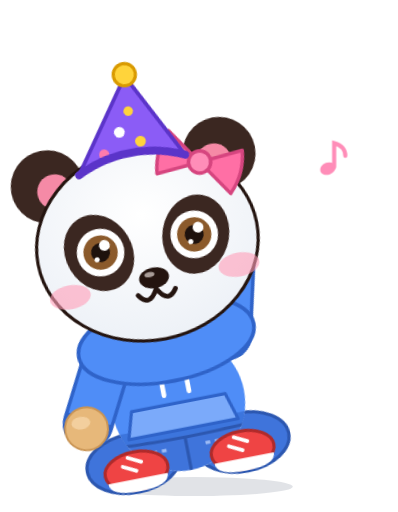
t = 0.00 s
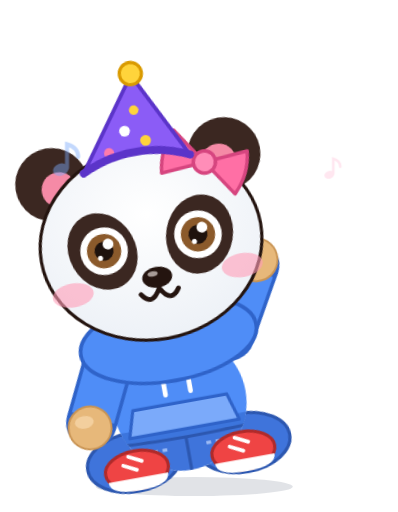
t = 1.07 s
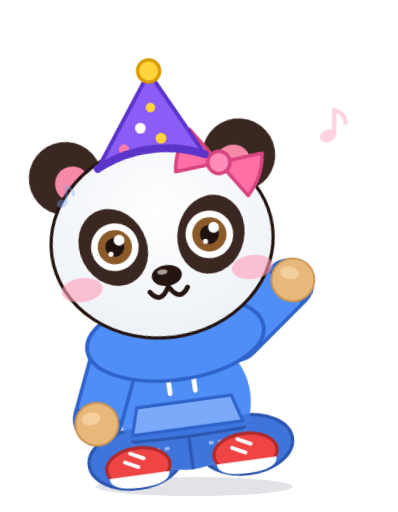
t = 2.13 s
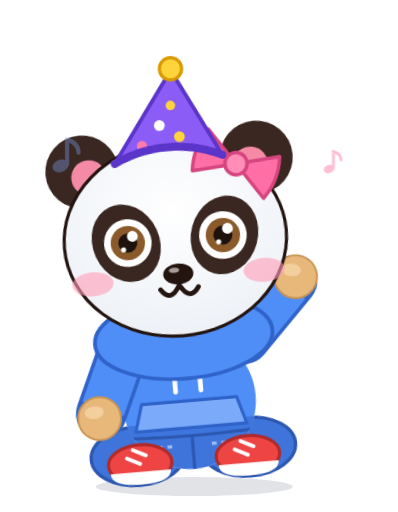
t = 3.20 s
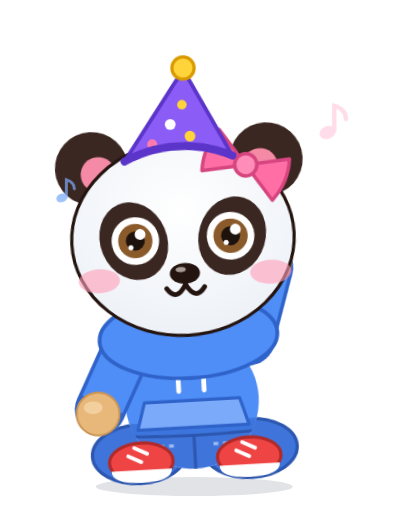
t = 4.27 s
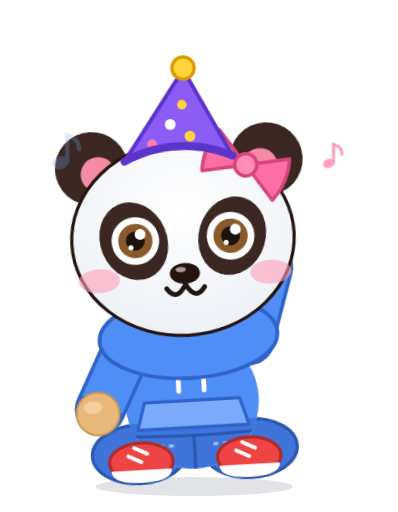
t = 5.33 s

The animated SVG that drew these frames (rendered in a browser with its animation timeline set to each time). Animation: 48 CSS @keyframes rules; one cycle of 6.40 s, repeats indefinitely.

<svg xmlns="http://www.w3.org/2000/svg" class="p-groove"  viewBox="-30 -66 250 322" preserveAspectRatio="xMidYMid meet" style="display:block;overflow:visible"><style>
.bd,.hd,.eL,.eR,.mo,.ch,.br,.gl,.f1,.f2,.f3,.f4{transform-box:fill-box}
.bd{transform-origin:50% 100%;animation:breathe 3.2s ease-in-out infinite}
.hd{transform-origin:50% 88%}
.eL,.eR,.mo,.ch,.br,.gl,.f1,.f2,.f3,.f4{transform-origin:50% 50%}
.mo{transform-origin:50% 0%}
@keyframes breathe{0%,100%{transform:scale(1,1)}50%{transform:scale(1.012,.985)}}
@keyframes blink{0%,90%,100%{transform:scaleY(1)}94%{transform:scaleY(.08)}}
@keyframes bob{0%,100%{transform:translateY(0) rotate(0)}50%{transform:translateY(-2.5px) rotate(1.6deg)}}
@keyframes proud{0%,100%{transform:translateY(0) rotate(0)}50%{transform:translateY(-3px) rotate(-2.5deg)}}
@keyframes tilt{0%,100%{transform:rotate(-4deg)}50%{transform:rotate(4deg)}}
@keyframes bounce{0%,100%{transform:translateY(0) scale(1.03,.96)}45%{transform:translateY(-9px) scale(.98,1.03)}}
@keyframes twinkle{0%,100%{transform:scale(.5) rotate(0);opacity:.35}50%{transform:scale(1.25) rotate(25deg);opacity:1}}
@keyframes ha{0%,100%{transform:translateY(0) rotate(-3deg)}50%{transform:translateY(-3.5px) rotate(3deg)}}
@keyframes jaw{0%,100%{transform:scaleY(1)}50%{transform:scaleY(.62)}}
@keyframes fall{0%{transform:translateY(-4px);opacity:0}15%{opacity:1}100%{transform:translateY(24px);opacity:0}}
@keyframes pop{0%,8%,100%{transform:scale(1)}3%{transform:scale(1.09)}}
@keyframes shiver{0%,100%{transform:translateX(0)}25%{transform:translateX(-1.2px)}75%{transform:translateX(1.2px)}}
@keyframes pulse{0%,100%{transform:scale(1)}50%{transform:scale(1.14)}}
@keyframes wobble{0%,100%{transform:rotate(-6deg)}50%{transform:rotate(6deg)}}
@keyframes tongue{0%,100%{transform:rotate(-6deg)}50%{transform:rotate(7deg)}}
@keyframes nod{0%,100%{transform:translateY(0) rotate(0)}50%{transform:translateY(2.5px) rotate(-2.5deg)}}
@keyframes glint{0%,60%,100%{opacity:.25;transform:translateX(-4px)}80%{opacity:1;transform:translateX(10px)}}
@keyframes beat{0%,100%{transform:scale(1)}20%{transform:scale(1.18)}40%{transform:scale(1)}60%{transform:scale(1.12)}}
@keyframes sway{0%,100%{transform:rotate(-3deg)}50%{transform:rotate(3deg)}}
@keyframes floatup{0%{transform:translateY(8px) scale(.6);opacity:0}25%{opacity:1}100%{transform:translateY(-30px) scale(1.15);opacity:0}}
@keyframes droop{0%,100%{transform:rotate(0) translateY(0)}55%{transform:rotate(8deg) translateY(4px)}70%{transform:rotate(7deg) translateY(4px)}88%{transform:rotate(0) translateY(0)}}
@keyframes sink{0%,100%{transform:rotate(-1deg) translateY(1px)}50%{transform:rotate(-3deg) translateY(3px)}}
@keyframes grumble{0%,60%,100%{transform:translateX(0) rotate(0)}64%{transform:translateX(-2.5px) rotate(-1.5deg)}70%{transform:translateX(2.5px) rotate(1.5deg)}76%{transform:translateX(-2.5px) rotate(-1.5deg)}82%{transform:translateX(2px) rotate(1deg)}}
@keyframes twitch{0%,60%,100%{transform:translateY(0)}72%{transform:translateY(2px)}}
@keyframes breathe2{0%,100%{transform:scale(1)}50%{transform:scale(1.22)}}
@keyframes spin{0%,100%{transform:scale(1) rotate(0)}50%{transform:scale(1.35) rotate(-12deg)}}
.x-happy .hd{animation:bob 2.6s ease-in-out infinite}
.x-happy .eL,.x-happy .eR{animation:blink 4s infinite}
.x-happy .ch{animation:pulse 2.6s ease-in-out infinite}
.x-proud .hd{animation:proud 3s ease-in-out infinite}
.x-proud .ch{animation:pulse 3s ease-in-out infinite}
.x-proud .mo{animation:breathe2 3s ease-in-out infinite}
.x-wink .hd{animation:tilt 2.8s ease-in-out infinite}
.x-wink .eL{animation:blink 4.4s infinite}
.x-wink .eR{animation:pulse 1.4s ease-in-out infinite}
.x-wink .mo{animation:tongue .7s ease-in-out infinite}
.x-excited .bd{animation:bounce .72s ease-in-out infinite}
.x-excited .eL,.x-excited .eR{animation:pulse .72s ease-in-out infinite}
.x-excited .br{animation:bob .72s ease-in-out infinite}
.x-excited .f1{animation:twinkle 1.2s ease-in-out infinite}
.x-excited .f2{animation:twinkle 1.2s ease-in-out .3s infinite}
.x-excited .f3{animation:twinkle 1.2s ease-in-out .6s infinite}
.x-excited .f4{animation:twinkle 1.2s ease-in-out .9s infinite}
.x-laugh .hd{animation:ha .4s ease-in-out infinite}
.x-laugh .mo{animation:jaw .4s ease-in-out infinite}
.x-laugh .bd{animation:shiver .2s linear infinite}
.x-laugh .f1{animation:fall 1.3s ease-in infinite}
.x-laugh .f2{animation:fall 1.3s ease-in .35s infinite}
.x-laugh .f3{animation:fall 1.3s ease-in .7s infinite}
.x-laugh .f4{animation:fall 1.3s ease-in 1s infinite}
.x-surprised .hd{animation:pop 2.4s ease-out infinite}
.x-surprised .eL,.x-surprised .eR{animation:pulse 1.2s ease-in-out infinite}
.x-surprised .mo{animation:breathe2 1.2s ease-in-out infinite}
.x-surprised .br{animation:bob 1.2s ease-in-out infinite}
.x-surprised .f1,.x-surprised .f2{animation:twinkle .6s ease-in-out infinite}
.x-silly .hd{animation:wobble 1.2s ease-in-out infinite}
.x-silly .mo{animation:tongue .45s ease-in-out infinite}
.x-silly .eL{animation:pulse 1.2s ease-in-out infinite}
.x-silly .eR{animation:pulse 1.2s ease-in-out .6s infinite}
.x-cool .hd{animation:nod 2.8s ease-in-out infinite}
.x-cool .gl{animation:glint 3s ease-in-out infinite}
.x-love .hd{animation:sway 1.8s ease-in-out infinite}
.x-love .eL,.x-love .eR{animation:beat 1.2s ease-in-out infinite}
.x-love .ch{animation:pulse 1.2s ease-in-out infinite}
.x-love .f1{animation:floatup 2.4s ease-out infinite}
.x-love .f2{animation:floatup 2.4s ease-out .6s infinite}
.x-love .f3{animation:floatup 2.4s ease-out 1.2s infinite}
.x-love .f4{animation:floatup 2.4s ease-out 1.8s infinite}
.x-sleepy .hd{animation:droop 4.4s ease-in-out infinite}
.x-sleepy .mo{animation:breathe2 4.4s ease-in-out infinite}
.x-sleepy .f1{animation:floatup 3s ease-out infinite}
.x-sleepy .f2{animation:floatup 3s ease-out 1s infinite}
.x-sleepy .f3{animation:floatup 3s ease-out 2s infinite}
.x-sad .hd{animation:sink 3s ease-in-out infinite}
.x-sad .mo{animation:shiver .3s linear infinite}
.x-sad .eL,.x-sad .eR{animation:pulse 2s ease-in-out infinite}
.x-sad .f1{animation:fall 2s ease-in infinite}
.x-grumpy .hd{animation:grumble 2.4s ease-in-out infinite}
.x-grumpy .br{animation:twitch 2.4s ease-in-out infinite}
.x-grumpy .f1{animation:spin .9s ease-in-out infinite}
@media (prefers-reduced-motion:reduce){.bd,.hd,.eL,.eR,.mo,.ch,.br,.gl,.f1,.f2,.f3,.f4{animation:none!important}}

.aL,.aR{transform-box:view-box;transform-origin:0 0}
.sh{transform-box:fill-box;transform-origin:50% 50%}
@keyframes swR{0%,100%{transform:rotate(-20deg)}50%{transform:rotate(20deg)}}
@keyframes swL{0%,100%{transform:rotate(20deg)}50%{transform:rotate(-20deg)}}
@keyframes swR2{0%,100%{transform:rotate(-2.5deg)}50%{transform:rotate(2.5deg)}}
@keyframes swL2{0%,100%{transform:rotate(2.5deg)}50%{transform:rotate(-2.5deg)}}
@keyframes pumpR{0%,100%{transform:rotate(-12deg)}50%{transform:rotate(10deg)}}
@keyframes pumpL{0%,100%{transform:rotate(12deg)}50%{transform:rotate(-10deg)}}
@keyframes flapR{0%,100%{transform:rotate(-16deg)}50%{transform:rotate(8deg)}}
@keyframes flapL{0%,100%{transform:rotate(16deg)}50%{transform:rotate(-8deg)}}
@keyframes hop{0%,100%{transform:translateY(0) scale(1.04,.95)}40%{transform:translateY(-8px) scale(.99,1.02)}}
@keyframes leap{0%,100%{transform:translateY(0) scale(1.06,.93)}18%{transform:translateY(0) scale(1.06,.93)}55%{transform:translateY(-18px) scale(.97,1.05)}}
@keyframes shad{0%,18%,100%{transform:scale(1)}55%{transform:scale(.62)}}
@keyframes dust{0%,10%,40%,100%{opacity:0}18%,30%{opacity:1}}
@keyframes rockA{0%,100%{transform:rotate(-6deg) translateY(0)}25%{transform:translateY(-4px)}50%{transform:rotate(6deg) translateY(0)}75%{transform:translateY(-4px)}}
@keyframes rockB{0%,100%{transform:rotate(-4deg)}50%{transform:rotate(4deg)}}
@keyframes rockC{0%,100%{transform:rotate(-3deg)}50%{transform:rotate(3deg)}}
@keyframes headT{0%,100%{transform:rotate(-5deg)}50%{transform:rotate(5deg)}}
@keyframes thinkT{0%,100%{transform:rotate(-3deg)}50%{transform:rotate(7deg)}}
@keyframes grow{0%,100%{transform:scale(1)}50%{transform:scale(1.035)}}
@keyframes tap{0%,100%{transform:rotate(0)}30%{transform:rotate(-5deg)}60%{transform:rotate(2deg)}}
@keyframes squeeze{0%,100%{transform:rotate(3deg)}50%{transform:rotate(-4deg)}}
@keyframes squeezeL{0%,100%{transform:rotate(-3deg)}50%{transform:rotate(4deg)}}
@keyframes bubble{0%,100%{opacity:.2;transform:scale(.7)}50%{opacity:1;transform:scale(1.1)}}
.p-relax .aL{animation:swL2 3.4s ease-in-out infinite}.p-relax .aR{animation:swR2 3.4s ease-in-out infinite}
.p-relax .hd{animation:bob 3.4s ease-in-out infinite}
.p-wave .aR{animation:swR .55s ease-in-out infinite}.p-wave .hd{animation:headT 1.6s ease-in-out infinite}
.p-wave .f1{animation:twinkle .55s ease-in-out infinite}.p-wave .f2{animation:twinkle .55s ease-in-out .27s infinite}
.p-cheer .aR{animation:pumpR .6s ease-in-out infinite}.p-cheer .aL{animation:pumpL .6s ease-in-out infinite}
.p-cheer .bd{animation:hop .6s ease-in-out infinite}
.p-cheer .f1{animation:twinkle 1s infinite}.p-cheer .f2{animation:twinkle 1s .3s infinite}.p-cheer .f3{animation:twinkle 1s .6s infinite}
.p-hello .aR{animation:swR 1.2s ease-in-out infinite}.p-hello .aL{animation:swL 1.2s ease-in-out .6s infinite}
.p-hello .hd{animation:headT 2.4s ease-in-out infinite}
.p-jump .bd{animation:leap 1.1s ease-in-out infinite}.p-jump .sh{animation:shad 1.1s ease-in-out infinite}
.p-jump .aR{animation:flapR 1.1s ease-in-out infinite}.p-jump .aL{animation:flapL 1.1s ease-in-out infinite}
.p-jump .f1{animation:dust 1.1s ease-out infinite}
.p-dance .bd{animation:rockA 1s ease-in-out infinite}.p-dance .aL{animation:flapL .5s ease-in-out infinite}.p-dance .aR{animation:swR2 .5s ease-in-out infinite}
.p-dance .hd{animation:headT 1s ease-in-out infinite reverse}
.p-dance .f1{animation:floatup 2s ease-out infinite}.p-dance .f2{animation:floatup 2s ease-out 1s infinite}
.p-groove .bd{animation:rockB 1.2s ease-in-out infinite}.p-groove .aR{animation:swR .6s ease-in-out infinite}.p-groove .aL{animation:swL2 .6s ease-in-out infinite}
.p-groove .f1{animation:floatup 2s ease-out infinite}.p-groove .f2{animation:floatup 2s ease-out 1s infinite}
.p-tada .aR{animation:pumpR 1.4s ease-in-out infinite}.p-tada .aL{animation:pumpL 1.4s ease-in-out infinite}
.p-tada .bd{animation:grow 1.4s ease-in-out infinite}
.p-tada .f1{animation:twinkle 1.1s infinite}.p-tada .f2{animation:twinkle 1.1s .3s infinite}.p-tada .f3{animation:twinkle 1.1s .6s infinite}.p-tada .f4{animation:twinkle 1.1s .9s infinite}
.p-think .hd{animation:thinkT 3.2s ease-in-out infinite}.p-think .aR{animation:tap 1.6s ease-in-out infinite}
.p-think .f1{animation:bubble 2.4s infinite}.p-think .f2{animation:bubble 2.4s .4s infinite}.p-think .f3{animation:bubble 2.4s .8s infinite}
.p-shy .hd{animation:headT 2.2s ease-in-out infinite}.p-shy .aR{animation:swR2 1.1s ease-in-out infinite}.p-shy .aL{animation:swL2 1.1s ease-in-out infinite}
.p-shy .ch{animation:pulse 1.4s ease-in-out infinite}
.p-shy .f1{animation:floatup 2.4s ease-out infinite}.p-shy .f2{animation:floatup 2.4s ease-out 1.2s infinite}
.p-hug .aR{animation:squeeze 1.6s ease-in-out infinite}.p-hug .aL{animation:squeezeL 1.6s ease-in-out infinite}
.p-hug .bd{animation:grow 1.6s ease-in-out infinite}.p-hug .hd{animation:sway 2.4s ease-in-out infinite}
.p-hug .f1{animation:floatup 2.4s ease-out infinite}.p-hug .f2{animation:floatup 2.4s ease-out 1.2s infinite}
.p-lean .bd{animation:rockC 3s ease-in-out infinite}.p-lean .hd{animation:bob 3s ease-in-out infinite}
.p-lean .aL{animation:swL2 3s ease-in-out infinite}.p-lean .aR{animation:swR2 3s ease-in-out infinite}
.p-relax .eL,.p-relax .eR,.p-wave .eL,.p-wave .eR,.p-hello .eL,.p-hello .eR,.p-lean .eL,.p-lean .eR,.p-think .eL,.p-think .eR,.p-groove .eL,.p-groove .eR{animation:blink 4.2s infinite}
@media (prefers-reduced-motion:reduce){.aL,.aR,.sh{animation:none!important}}
</style><defs><clipPath id="tc14"><ellipse cx="92" cy="186" rx="42" ry="43"/></clipPath><clipPath id="hc14"><ellipse cx="92" cy="84" rx="70" ry="61"/></clipPath><clipPath id="sc14"><rect x="0" y="0" width="190" height="214"/></clipPath><radialGradient id="bg14" cx=".5" cy=".35" r=".8"><stop offset="0" stop-color="#fff"/><stop offset="1" stop-color="#E9EEF5"/></radialGradient></defs><ellipse class="sh" cx="92" cy="240" rx="62" ry="6.0" fill="#1B2A4A" opacity="0.130"/><g transform="translate(0 0) rotate(-7 92 232)"><g class="bd"><ellipse cx="57" cy="218" rx="27" ry="16" fill="#3B2721"/><ellipse cx="127" cy="218" rx="27" ry="16" fill="#3B2721"/><g ><ellipse cx="57" cy="218" rx="29.5" ry="18.5" fill="#3F74DB" stroke="#2C57B0" stroke-width="2"/><ellipse cx="127" cy="218" rx="29.5" ry="18.5" fill="#3F74DB" stroke="#2C57B0" stroke-width="2"/></g><ellipse cx="92" cy="186" rx="42" ry="43" fill="url(#bg14)"/><g clip-path="url(#tc14)"><path d="M0 196 Q92 208 190 196 V250 H0Z" fill="#3F74DB"/><path d="M0 196 Q92 208 190 196 V203 Q92 215 0 203Z" fill="#2C57B0"/><path d="M70 214 h10 M104 214 h10" stroke="#9DBBF5" stroke-width="2" stroke-dasharray="3 3"/><path d="M92 206 V232" stroke="#2C57B0" stroke-width="2"/></g><ellipse cx="58" cy="223" rx="15.5" ry="9.5" fill="#E7B87A" stroke="#C99454" stroke-width="1.2"/><ellipse cx="126" cy="223" rx="15.5" ry="9.5" fill="#E7B87A" stroke="#C99454" stroke-width="1.2"/><ellipse cx="55" cy="220" rx="7" ry="3.6" fill="#F4D2A2"/><ellipse cx="123" cy="220" rx="7" ry="3.6" fill="#F4D2A2"/><ellipse cx="58" cy="223" rx="20" ry="12" fill="#EF4444" stroke="#B02A2A" stroke-width="2"/><path d="M39 228 h38 q0 8 -19 8 q-19 0 -19 -8z" fill="#fff"/><path d="M54 214 l8 4 M50 219 l8 4" stroke="#fff" stroke-width="2.4" stroke-linecap="round"/><ellipse cx="126" cy="223" rx="20" ry="12" fill="#EF4444" stroke="#B02A2A" stroke-width="2"/><path d="M107 228 h38 q0 8 -19 8 q-19 0 -19 -8z" fill="#fff"/><path d="M122 214 l8 4 M118 219 l8 4" stroke="#fff" stroke-width="2.4" stroke-linecap="round"/><g clip-path="url(#tc14)"><path d="M0 120 H190 V201 Q92 213 0 201Z" fill="#4F8DF7"/><path d="M0 194 Q92 206 190 194 V201 Q92 213 0 201Z" fill="#2F63C9" opacity=".55"/><path d="M84 158 v22 M100 158 v22" stroke="#fff" stroke-width="3" stroke-linecap="round"/><path d="M62 186 h60 l5 17 h-70z" fill="#7BAAFA" stroke="#2F63C9" stroke-width="2" stroke-linejoin="round"/></g><g transform="translate(54 150)"><g class="aL"><g transform="translate(-54 -150)"><line x1="54" y1="150" x2="34" y2="192" stroke="#3B2721" stroke-width="27" stroke-linecap="round"/><line x1="54" y1="150" x2="35.4" y2="189.1" stroke="#2F63C9" stroke-width="32" stroke-linecap="round"/><line x1="54" y1="150" x2="35.4" y2="189.1" stroke="#4F8DF7" stroke-width="27.5" stroke-linecap="round"/><line x1="36.8" y1="186.1" x2="35.4" y2="189.1" stroke="#2F63C9" stroke-width="31" stroke-linecap="butt"/><circle cx="34" cy="192" r="13.5" fill="#E7B87A" stroke="#C99454" stroke-width="1.2"/><ellipse cx="31" cy="188" rx="6" ry="4" fill="#F4D2A2" opacity=".9"/></g></g></g><g transform="translate(130 150)"><g class="aR"><g transform="translate(-130 -150)"><line x1="130" y1="150" x2="158" y2="108" stroke="#3B2721" stroke-width="27" stroke-linecap="round"/><line x1="130" y1="150" x2="156.0" y2="110.9" stroke="#2F63C9" stroke-width="32" stroke-linecap="round"/><line x1="130" y1="150" x2="156.0" y2="110.9" stroke="#4F8DF7" stroke-width="27.5" stroke-linecap="round"/><line x1="154.1" y1="113.9" x2="156.0" y2="110.9" stroke="#2F63C9" stroke-width="31" stroke-linecap="butt"/><circle cx="158" cy="108" r="13.5" fill="#E7B87A" stroke="#C99454" stroke-width="1.2"/><ellipse cx="155" cy="104" rx="6" ry="4" fill="#F4D2A2" opacity=".9"/></g></g></g><ellipse cx="92" cy="146" rx="56" ry="26" fill="#4F8DF7" stroke="#2F63C9" stroke-width="2.4"/><g class="hd"><circle cx="37" cy="37" r="23" fill="#3B2721"/><circle cx="147" cy="37" r="23" fill="#3B2721"/><circle cx="41" cy="41" r="11" fill="#F58AA6"/><circle cx="143" cy="41" r="11" fill="#F58AA6"/><ellipse cx="92" cy="84" rx="70" ry="61" fill="url(#bg14)" stroke="#24140F" stroke-width="2"/><ellipse cx="61" cy="84" rx="21" ry="25" fill="#3B2721" transform="rotate(-20 61 84)"/><ellipse cx="123" cy="84" rx="21" ry="25" fill="#3B2721" transform="rotate(20 123 84)"/><g class="eL"><circle cx="62" cy="84" r="15.0" fill="#fff"/><circle cx="62" cy="84" r="10.8" fill="#8B5A2B"/><circle cx="62" cy="84" r="6.0" fill="#1E120D"/><circle cx="65.2" cy="80.0" r="3.4" fill="#fff"/><circle cx="59.0" cy="88.0" r="1.6" fill="#fff"/></g><g class="eR"><circle cx="122" cy="84" r="15.0" fill="#fff"/><circle cx="122" cy="84" r="10.8" fill="#8B5A2B"/><circle cx="122" cy="84" r="6.0" fill="#1E120D"/><circle cx="125.2" cy="80.0" r="3.4" fill="#fff"/><circle cx="119.0" cy="88.0" r="1.6" fill="#fff"/></g><ellipse cx="92" cy="106" rx="9.5" ry="6.5" fill="#24140F"/><ellipse cx="89.5" cy="103.5" rx="3.2" ry="1.7" fill="#A89C97"/><g class="ch"><ellipse cx="38" cy="108" rx="13" ry="7.5" fill="#FF9DB8" opacity="0.6"/><ellipse cx="146" cy="108" rx="13" ry="7.5" fill="#FF9DB8" opacity="0.6"/></g><g class="mo"><path d="M80 115 Q86 124 92 113 Q98 124 104 115" fill="none" stroke="#24140F" stroke-width="3" stroke-linecap="round" stroke-linejoin="round"/></g><g transform="rotate(26 134 40)"><path d="M134 40 L110 26 Q105 40 110 54 Z" fill="#FF6FA5" stroke="#D6457F" stroke-width="2.2" stroke-linejoin="round"/><path d="M134 40 L158 26 Q163 40 158 54 Z" fill="#FF6FA5" stroke="#D6457F" stroke-width="2.2" stroke-linejoin="round"/><circle cx="134" cy="40" r="7" fill="#FF8DB8" stroke="#D6457F" stroke-width="2.2"/></g><path d="M58.0 33.7 L62.9 31.5 L67.7 29.8 L72.6 28.4 L77.4 27.3 L82.3 26.6 L87.1 26.1 L92.0 26.0 L96.9 26.1 L101.7 26.6 L106.6 27.3 L111.4 28.4 L116.3 29.8 L121.1 31.5 L126.0 33.7 L98 -22 Z" fill="#8B5CF6" stroke="#5B34C9" stroke-width="2.4" stroke-linejoin="round"/><circle cx="88" cy="12" r="3.4" fill="#fff"/><circle cx="100" cy="20" r="3.4" fill="#FFD43B"/><circle cx="76" cy="24" r="3.2" fill="#FF7BAC"/><circle cx="96" cy="0" r="3" fill="#FFD43B"/><path d="M58.0 33.7 L62.9 31.5 L67.7 29.8 L72.6 28.4 L77.4 27.3 L82.3 26.6 L87.1 26.1 L92.0 26.0 L96.9 26.1 L101.7 26.6 L106.6 27.3 L111.4 28.4 L116.3 29.8 L121.1 31.5 L126.0 33.7" fill="none" stroke="#5B34C9" stroke-width="5" stroke-linecap="round" stroke-linejoin="round"/><circle cx="98" cy="-23" r="7" fill="#FFD43B" stroke="#D99A00" stroke-width="2"/></g></g></g><g class="f1"><ellipse cx="8" cy="60" rx="5" ry="3.8" fill="#7BAAFA" transform="rotate(-20 8 60)"/><path d="M12 59 V44 q7 2 7 8" fill="none" stroke="#7BAAFA" stroke-width="2.6" stroke-linecap="round"/></g><g class="f2"><ellipse cx="176" cy="40" rx="5" ry="3.8" fill="#FF8DB8" transform="rotate(-20 176 40)"/><path d="M180 39 V24 q7 2 7 8" fill="none" stroke="#FF8DB8" stroke-width="2.6" stroke-linecap="round"/></g></svg>
